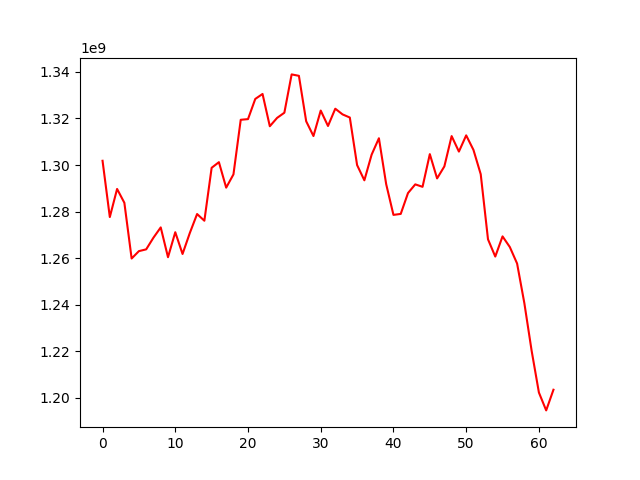

The file beside this chart, header and first rows:
, 0
0, 1301829108
1, 1277659617
2, 1289728117
3, 1283785824
4, 1259854865
5, 1263026864
6, 1263788326
7, 1268805383
8, 1273218182
9, 1260416781
10, 1271145866
11, 1261803322
12, 1270815121
13, 1278956706
14, 1276083276
15, 1298814412
16, 1301233733
17, 1290293345
18, 1295986104
19, 1319438773
20, 1319724468
21, 1328392302
22, 1330525910
23, 1316666736
24, 1320245626
25, 1322477857
26, 1338929391
27, 1338316374
28, 1318799432
29, 1312457287
30, 1323395821
31, 1316774606
32, 1324197633
33, 1321756545
34, 1320405602
35, 1299988464
36, 1293445385
37, 1304469021
38, 1311505283
39, 1291787738
40, 1278588292
41, 1279009894
42, 1287963242
43, 1291700832
44, 1290644225
45, 1304683025
46, 1294259447
47, 1299415474
48, 1312429677
49, 1305777733
50, 1312747805
51, 1306502942
52, 1296052602
53, 1268095844
54, 1260696100
55, 1269359893
56, 1264788565
57, 1257705167
58, 1240653322
59, 1220223943
... 3 more rows
